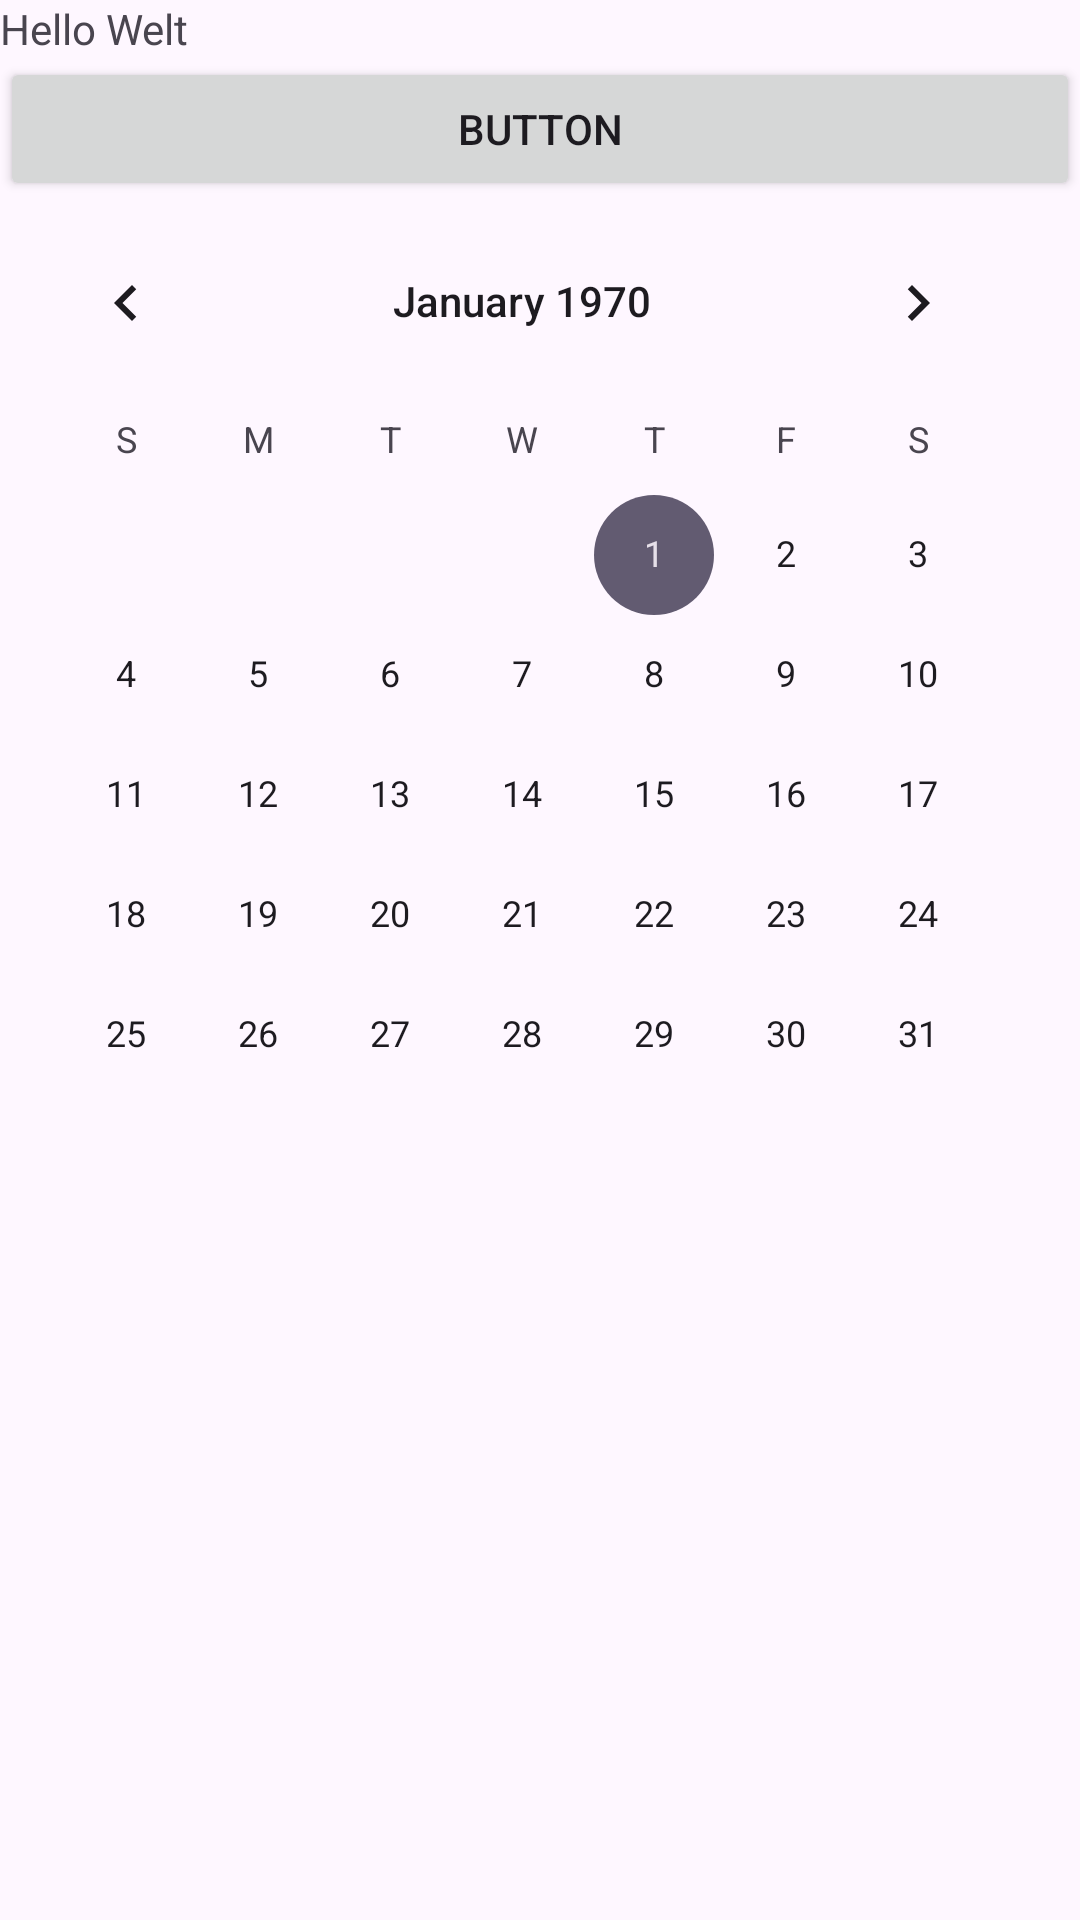

Android layout source for this screen:
<!-- AndroidManifest.xml: application theme Theme.Pluto27_gkw -->
<!-- res/layout/activity_main.xml -->
<?xml version="1.0" encoding="utf-8"?>
<LinearLayout xmlns:android="http://schemas.android.com/apk/res/android"
    xmlns:app="http://schemas.android.com/apk/res-auto"
    xmlns:tools="http://schemas.android.com/tools"
    android:id="@+id/main"
    android:layout_width="match_parent"
    android:layout_height="match_parent"
    android:orientation="vertical"
    tools:context=".MainActivity">

    <TextView
        android:layout_width="wrap_content"
        android:layout_height="wrap_content"
        android:text="@string/hello_world"
        app:layout_constraintBottom_toBottomOf="parent"
        app:layout_constraintEnd_toEndOf="parent"
        app:layout_constraintStart_toStartOf="parent"
        app:layout_constraintTop_toTopOf="parent" />

    <Button
        android:id="@+id/button"
        android:layout_width="match_parent"
        android:layout_height="wrap_content"
        android:text="BUTTON"
        tools:layout_editor_absoluteX="112dp"
        tools:layout_editor_absoluteY="241dp" />

    <CalendarView
        android:id="@+id/calendarView"
        android:layout_width="wrap_content"
        android:layout_height="wrap_content"
        tools:layout_editor_absoluteX="16dp"
        tools:layout_editor_absoluteY="386dp" />

</LinearLayout>
<!-- resources referenced by this layout -->
<resources>
  <string name="hello_world">Hello Welt</string>
  <style name="Theme.Pluto27_gkw" parent="Base.Theme.Pluto27_gkw" />
  <style name="Base.Theme.Pluto27_gkw" parent="Theme.Material3.DayNight">
          
          
      </style>
</resources>
